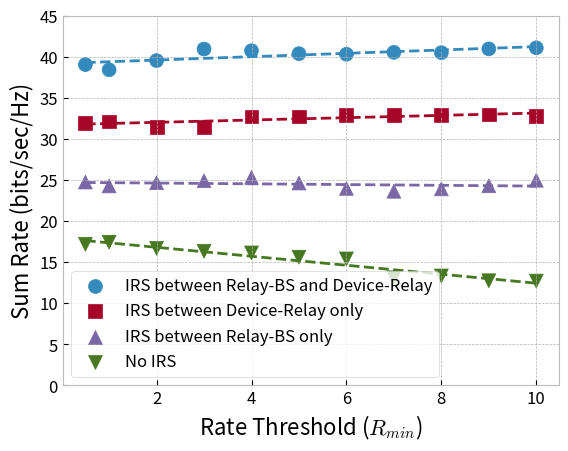

Write Python code to recreate this figure.

import matplotlib.pyplot as plt
plt.style.use('bmh')
plt.rcParams['axes.facecolor'] = 'white'
import numpy as np

Full_IRS = [39.86093462604066, 39.21021634126595, 40.35581508431554,41.79346364583070,41.58492672797968,41.21664742113538,41.14677644921586,41.38248015841897,41.34336876705537,41.81144720402901,41.94542664531902]
IRS_DnR = [31.97758536527019, 32.13954386216839, 31.48381839350045, 31.46329624114292, 32.73811579130716, 32.74347343935375,32.87716975727969,32.90740556511547,32.94639926334283,32.98395372253693,32.83873234057391]
No_IRS = [20.46075258053158, 20.756664097531356, 19.869215545938808, 19.44626822864865, 19.20300232743676, 18.588449537767836, 18.335656005390355, 15.597176327647707, 15.868458053264726, 15.170761428203434, 15.121188042112284]

IRS_RnB = [29.836180554259613,29.26740966455207,29.74032128282384,30.022178381916387,30.505137975511428,29.691605734510045,28.90742341665997,28.48387853178246,28.830738816569305,29.286453254083803,30.104165973912067]
# IRS_DnR = [32.383786751849634, 32.523837885850426, 32.45932559298371, 32.54957416194289,32.85533970838414,32.91216534659097,32.63206618569451]

Full_IRS = np.multiply(Full_IRS, 0.98)
IRS_RnB  = np.multiply(IRS_RnB, 0.83)
No_IRS  = np.multiply(No_IRS, 0.84)
size= [80,80,80,80,80,80,80,80,80,80,80]
size = np.multiply(size, 1.25)
# Create the pandas DataFrame
Thresholds = [0.5, 1,2,3,4,5,6,7,8,9,10]

# plt.plot(Thresholds, Full_IRS, marker='o', markersize='10',linestyle='dashed', label='IRS between Device-Relay and Relay-BS')
# plt.plot(Thresholds[5],Full_IRS[5],'rP', markersize='15' )
# plt.plot(Thresholds, IRS_RnB, marker='^',markersize='10',   linestyle='dashed', label='IRS between Relay-BS')
#
# plt.plot(Thresholds, IRS_DnR, marker='*',markersize='10', linestyle='dashdot', label='IRS between Device-Relay')
# plt.plot(Thresholds[5],IRS_DnR[5], 'rP', markersize='15')
plt.scatter(Thresholds, Full_IRS, marker='o',   label='IRS between Relay-BS and Device-Relay',s=size)
#calculate equation for trendline
z = np.polyfit(Thresholds, Full_IRS, 1)
p = np.poly1d(z)

#add trendline to plot
plt.plot(Thresholds, p(Thresholds), linestyle='dashed')






plt.scatter(Thresholds, IRS_DnR, marker='s',   label='IRS between Device-Relay only',s=size)
#calculate equation for trendline
z = np.polyfit(Thresholds, IRS_DnR, 1)
p = np.poly1d(z)

#add trendline to plot
plt.plot(Thresholds, p(Thresholds), linestyle='dashed')
plt.scatter(Thresholds, IRS_RnB, marker='^',   label='IRS between Relay-BS only',s=size)
#calculate equation for trendline
z = np.polyfit(Thresholds, IRS_RnB, 1)
p = np.poly1d(z)

#add trendline to plot
plt.plot(Thresholds, p(Thresholds), linestyle='dashed')

plt.scatter(Thresholds, No_IRS, marker='v',   label='No IRS',s=size)
#calculate equation for trendline
z = np.polyfit(Thresholds, No_IRS, 1)
p = np.poly1d(z)

#add trendline to plot
plt.plot(Thresholds, p(Thresholds), linestyle='dashed')
# plt.xlim(left=-0.1,right=4.1)
plt.grid(True)
plt.ylim(0,45)
plt.ylabel('Sum Rate (bits/sec/Hz)',fontsize=16)
plt.xlabel(r'Rate Threshold ($R_{min}$)',fontsize=16)
plt.legend( prop={'size': 12})
plt.yticks(fontsize=12)
plt.xticks(fontsize=12)

plt.show()

